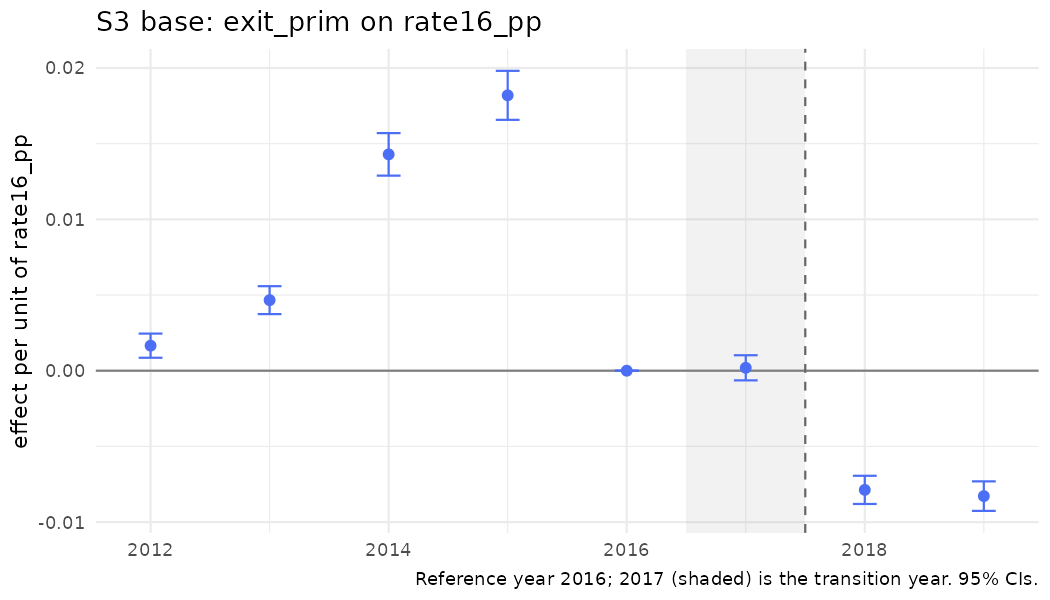

Values plotted in this chart, from the file beside it:
year, coef, se, strategy, outcome, spec_id, treat
2012, 0.001655, 0.0004072, S3, exit_prim, S3_rate, rate16_pp
2013, 0.004662, 0.0004705, S3, exit_prim, S3_rate, rate16_pp
2014, 0.01429, 0.0007167, S3, exit_prim, S3_rate, rate16_pp
2015, 0.01819, 0.0008259, S3, exit_prim, S3_rate, rate16_pp
2016, 0, 0, S3, exit_prim, S3_rate, rate16_pp
2017, 0.0001921, 0.0004233, S3, exit_prim, S3_rate, rate16_pp
2018, -0.007872, 0.0004751, S3, exit_prim, S3_rate, rate16_pp
2019, -0.008285, 0.0004975, S3, exit_prim, S3_rate, rate16_pp
